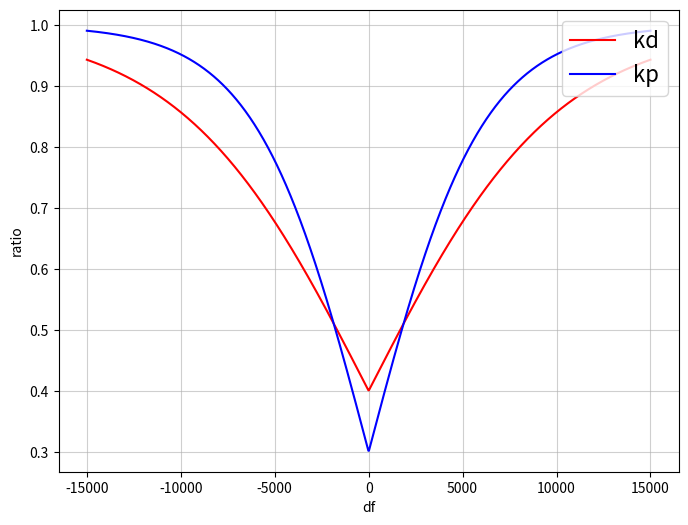

This chart was generated by the following Python code:
# -*- coding: utf-8 -*-
import matplotlib.pyplot as plt
import numpy as np

e = 2.7182818284590452353602874713527

left_range = -15000
right_range = 15000

x1 = np.linspace(left_range, right_range, 1000)
x2 = np.linspace(left_range, right_range, 1000)

kp = 0.7 * (np.tanh(abs(x2) / 6000)) + 0.3
kd = 0.6 * (np.tanh(abs(x1) / 10000)) + 0.4

plt.figure(figsize=(8, 6))  # 设置图像大小
plt.xlabel('df')
plt.ylabel('ratio')
plt.plot(x1, kd, color="red", label="kd")
plt.plot(x2, kp, color="blue", label="kp")

plt.grid(True, linestyle='-', alpha=0.6)  # 添加网格线
plt.legend(loc='upper right', fontsize=16, bbox_to_anchor=(1, 1))

plt.savefig("output.png")  # 保存到文件
print("图像已保存为 output.png")
